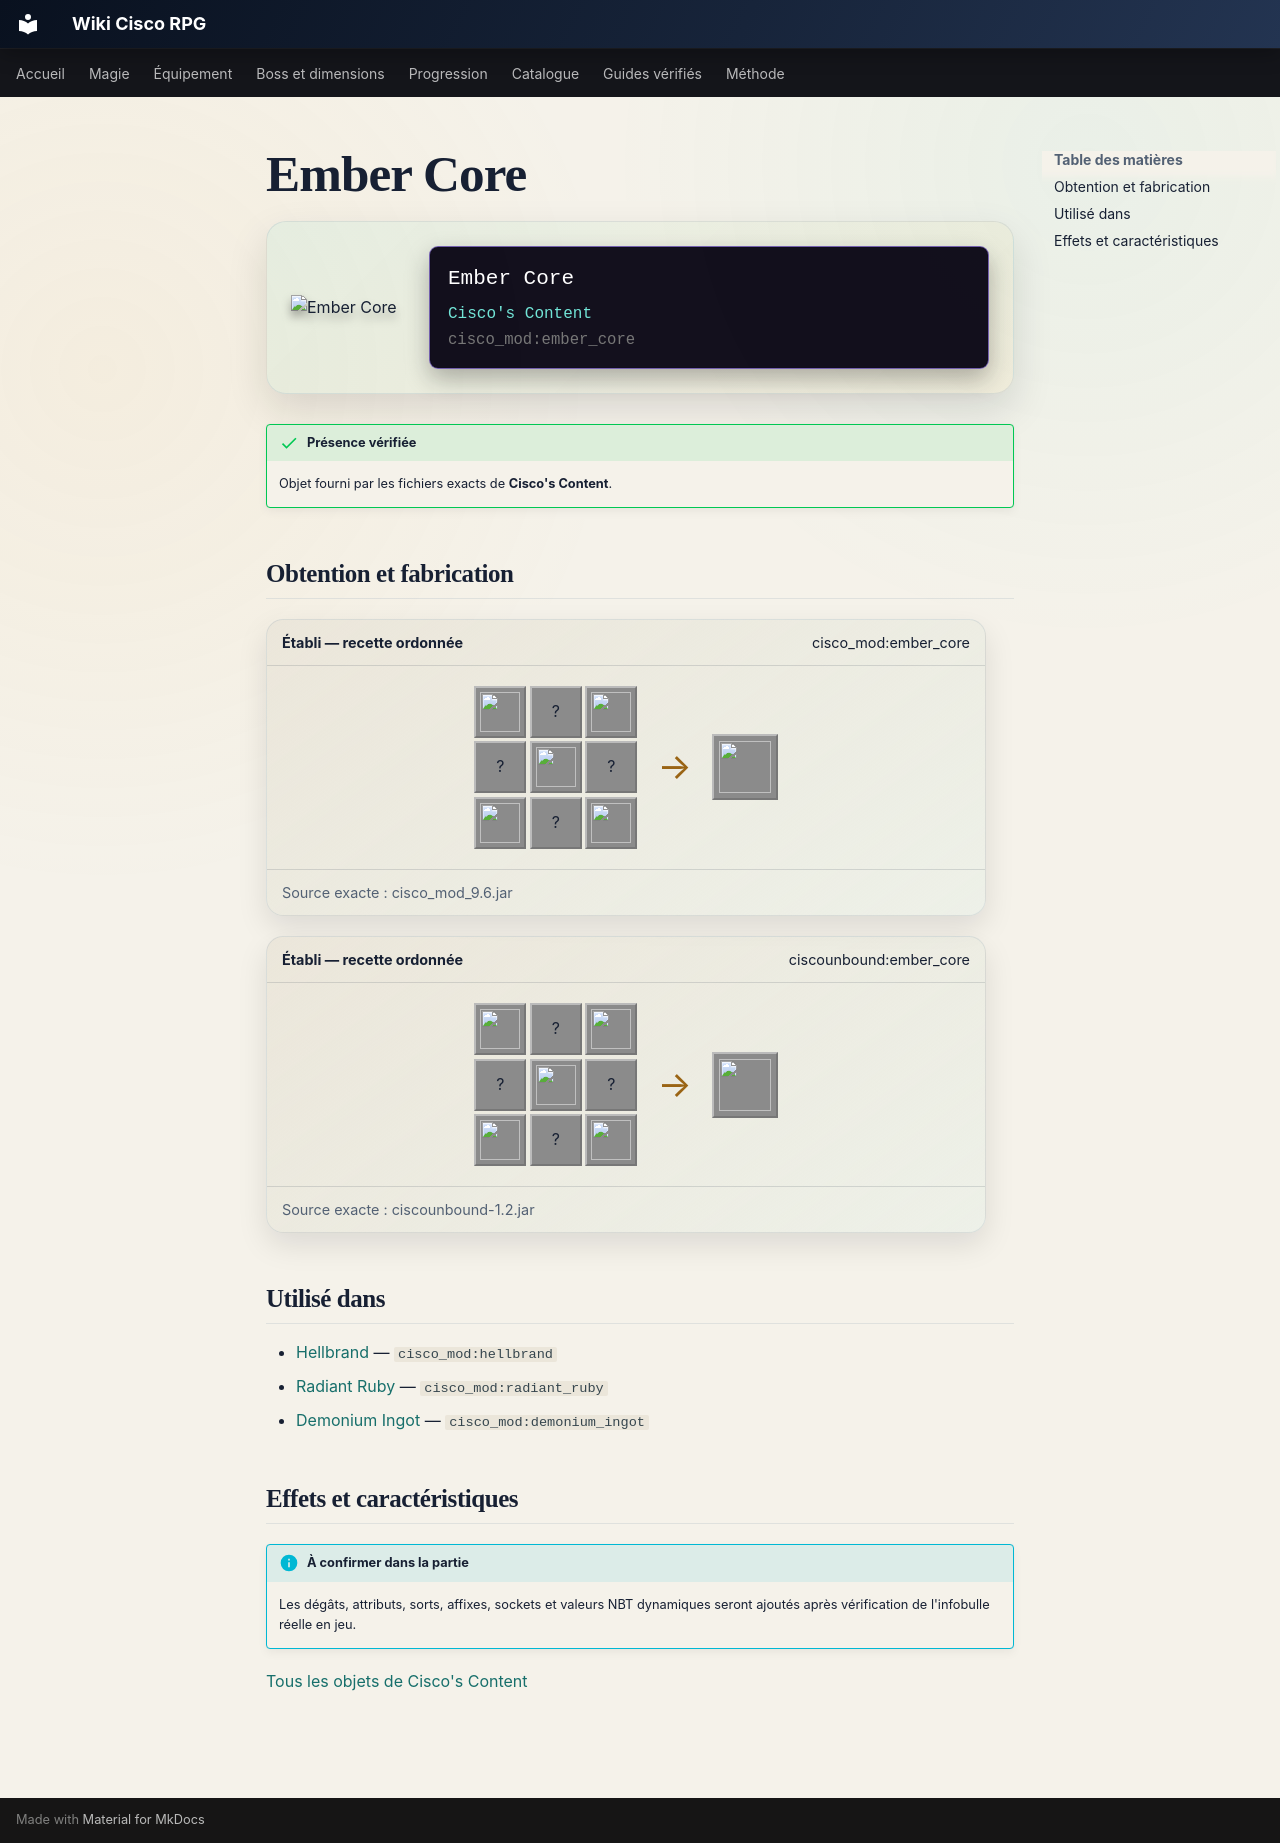

repository: Kloups-Dev/wiki-cisco-rpg · page: catalogue/objets/cisco_mod/ember_core/index.html · generator: mkdocs

# Ember Core

<div class="mc-item-showcase">
<img class="mc-item-icon" src="../../../../assets/generated/items/cisco_mod/ember_core.png" alt="Ember Core">
<div class="mc-tooltip-card">
<div class="mc-tooltip-card__name">Ember Core</div>
<div class="mc-tooltip-card__mod">Cisco&#x27;s Content</div>
<div class="mc-tooltip-card__id">cisco_mod:ember_core</div>
</div>
</div>

!!! success "Présence vérifiée"
    Objet fourni par les fichiers exacts de **Cisco's Content**.

## Obtention et fabrication

<div class="jei-recipe"><div class="jei-recipe__head"><strong>Établi — recette ordonnée</strong><span>cisco_mod:ember_core</span></div><div class="jei-recipe__body"><div class="jei-grid"><a class="jei-slot" href="../../../../catalogue/objets/cisco_mod/bright_essence/" title="Bright Essence (cisco_mod:bright_essence)"><img src="../../../../assets/generated/items/cisco_mod/bright_essence.png" alt="" loading="lazy"></a><span class="jei-slot" title="Blaze Powder (minecraft:blaze_powder)">?</span><a class="jei-slot" href="../../../../catalogue/objets/cisco_mod/bright_essence/" title="Bright Essence (cisco_mod:bright_essence)"><img src="../../../../assets/generated/items/cisco_mod/bright_essence.png" alt="" loading="lazy"></a><span class="jei-slot" title="Lava Bucket (minecraft:lava_bucket)">?</span><a class="jei-slot" href="../../../../catalogue/objets/cisco_mod/unattuned_core/" title="Unattuned Core (cisco_mod:unattuned_core)"><img src="../../../../assets/generated/items/cisco_mod/unattuned_core.png" alt="" loading="lazy"></a><span class="jei-slot" title="Blaze Powder (minecraft:blaze_powder)">?</span><a class="jei-slot" href="../../../../catalogue/objets/cisco_mod/bright_essence/" title="Bright Essence (cisco_mod:bright_essence)"><img src="../../../../assets/generated/items/cisco_mod/bright_essence.png" alt="" loading="lazy"></a><span class="jei-slot" title="Blaze Powder (minecraft:blaze_powder)">?</span><a class="jei-slot" href="../../../../catalogue/objets/cisco_mod/bright_essence/" title="Bright Essence (cisco_mod:bright_essence)"><img src="../../../../assets/generated/items/cisco_mod/bright_essence.png" alt="" loading="lazy"></a></div><span class="jei-arrow">→</span><span class="jei-slot jei-slot--result"><img src="../../../../assets/generated/items/cisco_mod/ember_core.png" alt=""></span></div><div class="jei-recipe__source">Source exacte : cisco_mod_9.6.jar</div></div>
<div class="jei-recipe"><div class="jei-recipe__head"><strong>Établi — recette ordonnée</strong><span>ciscounbound:ember_core</span></div><div class="jei-recipe__body"><div class="jei-grid"><a class="jei-slot" href="../../../../catalogue/objets/cisco_mod/bright_essence/" title="Bright Essence (cisco_mod:bright_essence)"><img src="../../../../assets/generated/items/cisco_mod/bright_essence.png" alt="" loading="lazy"></a><span class="jei-slot" title="Blaze Powder (minecraft:blaze_powder)">?</span><a class="jei-slot" href="../../../../catalogue/objets/cisco_mod/bright_essence/" title="Bright Essence (cisco_mod:bright_essence)"><img src="../../../../assets/generated/items/cisco_mod/bright_essence.png" alt="" loading="lazy"></a><span class="jei-slot" title="Lava Bucket (minecraft:lava_bucket)">?</span><a class="jei-slot" href="../../../../catalogue/objets/cisco_mod/unattuned_core/" title="Unattuned Core (cisco_mod:unattuned_core)"><img src="../../../../assets/generated/items/cisco_mod/unattuned_core.png" alt="" loading="lazy"></a><span class="jei-slot" title="Blaze Powder (minecraft:blaze_powder)">?</span><a class="jei-slot" href="../../../../catalogue/objets/cisco_mod/bright_essence/" title="Bright Essence (cisco_mod:bright_essence)"><img src="../../../../assets/generated/items/cisco_mod/bright_essence.png" alt="" loading="lazy"></a><span class="jei-slot" title="Blaze Powder (minecraft:blaze_powder)">?</span><a class="jei-slot" href="../../../../catalogue/objets/cisco_mod/bright_essence/" title="Bright Essence (cisco_mod:bright_essence)"><img src="../../../../assets/generated/items/cisco_mod/bright_essence.png" alt="" loading="lazy"></a></div><span class="jei-arrow">→</span><span class="jei-slot jei-slot--result"><img src="../../../../assets/generated/items/cisco_mod/ember_core.png" alt=""></span></div><div class="jei-recipe__source">Source exacte : ciscounbound-1.2.jar</div></div>

## Utilisé dans

- [Hellbrand](../../../catalogue/objets/cisco_mod/hellbrand.md) — <code>cisco_mod:hellbrand</code>
- [Radiant Ruby](../../../catalogue/objets/cisco_mod/radiant_ruby.md) — <code>cisco_mod:radiant_ruby</code>
- [Demonium Ingot](../../../catalogue/objets/cisco_mod/demonium_ingot.md) — <code>cisco_mod:demonium_ingot</code>

## Effets et caractéristiques

!!! info "À confirmer dans la partie"
    Les dégâts, attributs, sorts, affixes, sockets et valeurs NBT dynamiques seront ajoutés après vérification de l'infobulle réelle en jeu.

[Tous les objets de Cisco's Content](../../../contenu/cisco-content.md)
